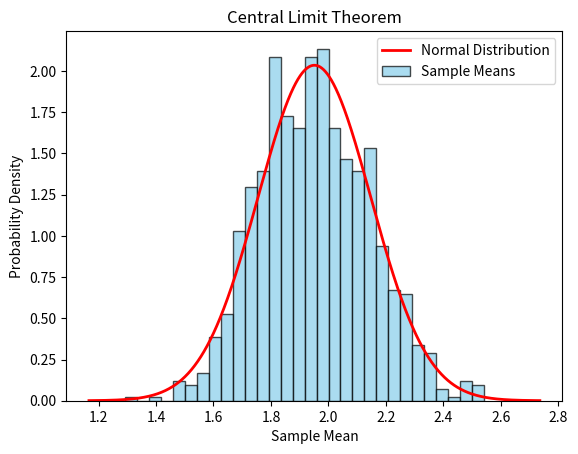

The script that saved this image:
import numpy as np
import matplotlib.pyplot as plt

# Define parameters
population_distribution = np.random.exponential(scale=2, size=10000)  # Example: exponential distribution
sample_size = 100  # Size of each sample
num_samples = 1000  # Number of samples to generate

# Generate random samples
samples = np.random.choice(population_distribution, size=(num_samples, sample_size))

# Compute the means of each sample
sample_means = np.mean(samples, axis=1)

# Plot the histogram of sample means
plt.hist(sample_means, bins=30, density=True, color='skyblue', edgecolor='black', alpha=0.7)

# Plot the theoretical normal distribution (CLT prediction)
mu = np.mean(population_distribution)
sigma = np.std(population_distribution) / np.sqrt(sample_size)
x = np.linspace(mu - 4*sigma, mu + 4*sigma, 1000)
plt.plot(x, 1/(sigma * np.sqrt(2 * np.pi)) * np.exp(-(x - mu)**2 / (2 * sigma**2)), color='red', linewidth=2)

plt.title('Central Limit Theorem')
plt.xlabel('Sample Mean')
plt.ylabel('Probability Density')
plt.legend(['Normal Distribution', 'Sample Means'])
plt.show()
